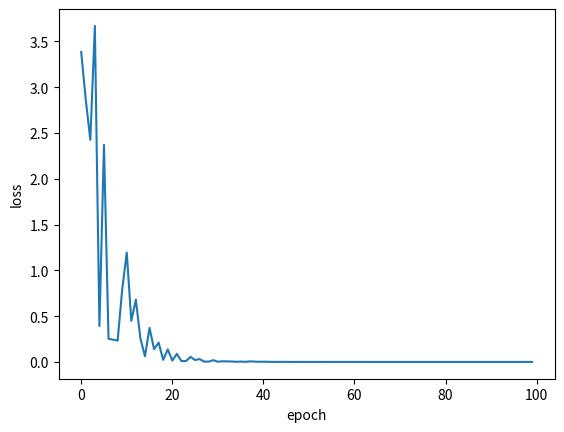

Write the Python code that produced this figure.
import random
import matplotlib.pyplot as plt

x_data = [1.0, 2.0, 3.0]
y_data = [2.0, 4.0, 6.0]

w = 1.0


def forward(x):
    return x * w


# calculate loss function
def loss(x, y):
    y_pred = forward(x)
    return (y_pred - y) ** 2


# 计算梯度（随机梯度下降）
def gradient(x, y):
    return 2 * x * (x * w - y)


epoch_list = []
loss_list = []
print("predict (before training)", 4, forward(4))
for epoch in range(100):
    rc = random.randrange(0, 3)
    x1 = x_data[rc]
    y1 = y_data[rc]
    grad = gradient(x1, y1)
    w = w - 0.01 * grad
    l = loss(x1, y1)

    epoch_list.append(epoch)
    loss_list.append(l)

print("predict (after training)", 4, forward(4))
plt.plot(epoch_list, loss_list)
plt.ylabel("loss")
plt.xlabel("epoch")
plt.show()
